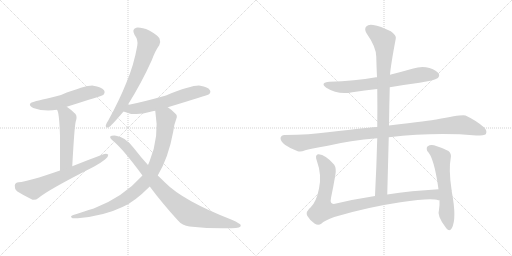
t = 0.00 s
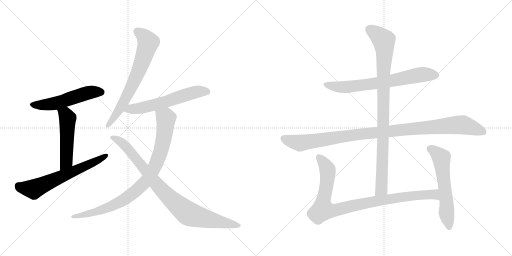
t = 2.07 s
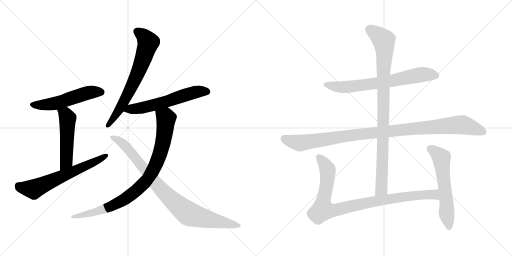
t = 4.14 s
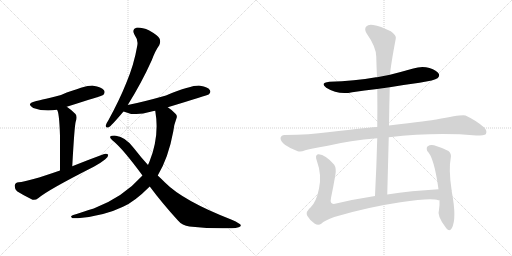
t = 6.21 s
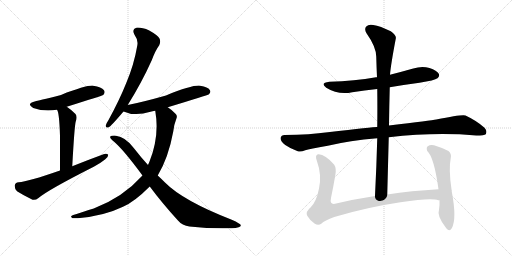
t = 8.28 s
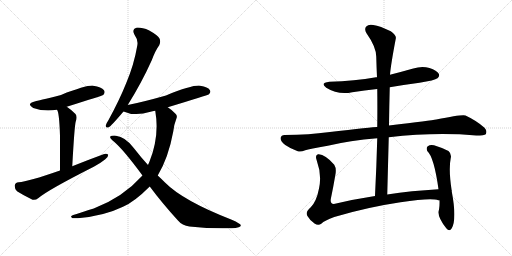
t = 10.35 s

The animated SVG that drew these frames (rendered in a browser with its animation timeline set to each time). Animation: 12 CSS @keyframes rules; one cycle of 10.35 s.

<svg version="1.1" viewBox="0 0 2048 1024" xmlns="http://www.w3.org/2000/svg">
  <g stroke="lightgray" stroke-dasharray="1,1" stroke-width="1" transform="scale(4, 4)">
    <line x1="0" y1="0" x2="256" y2="256"></line>
    <line x1="256" y1="0" x2="0" y2="256"></line>
    <line x1="128" y1="0" x2="128" y2="256"></line>
    <line x1="0" y1="128" x2="256" y2="128"></line>
    <line x1="256" y1="0" x2="512" y2="256"></line>
    <line x1="512" y1="0" x2="256" y2="256"></line>
    <line x1="384" y1="0" x2="384" y2="256"></line>
    <line x1="256" y1="128" x2="512" y2="128"></line>
  </g>
<g transform="scale(1, -1) translate(0, -850)">
   <style type="text/css">
    @keyframes keyframes0 {
      from {
       stroke: black;
       stroke-dashoffset: 537;
       stroke-width: 128;
       }
       64% {
       animation-timing-function: step-end;
       stroke: black;
       stroke-dashoffset: 0;
       stroke-width: 128;
       }
       to {
       stroke: black;
       stroke-width: 1024;
       }
       }
       #make-me-a-hanzi-animation-0 {
         animation: keyframes0 0.687012s both;
         animation-delay: 0.000000s;
         animation-timing-function: linear;
       }
    @keyframes keyframes1 {
      from {
       stroke: black;
       stroke-dashoffset: 515;
       stroke-width: 128;
       }
       63% {
       animation-timing-function: step-end;
       stroke: black;
       stroke-dashoffset: 0;
       stroke-width: 128;
       }
       to {
       stroke: black;
       stroke-width: 1024;
       }
       }
       #make-me-a-hanzi-animation-1 {
         animation: keyframes1 0.669108s both;
         animation-delay: 0.687012s;
         animation-timing-function: linear;
       }
    @keyframes keyframes2 {
      from {
       stroke: black;
       stroke-dashoffset: 642;
       stroke-width: 128;
       }
       68% {
       animation-timing-function: step-end;
       stroke: black;
       stroke-dashoffset: 0;
       stroke-width: 128;
       }
       to {
       stroke: black;
       stroke-width: 1024;
       }
       }
       #make-me-a-hanzi-animation-2 {
         animation: keyframes2 0.772461s both;
         animation-delay: 1.356120s;
         animation-timing-function: linear;
       }
    @keyframes keyframes3 {
      from {
       stroke: black;
       stroke-dashoffset: 688;
       stroke-width: 128;
       }
       69% {
       animation-timing-function: step-end;
       stroke: black;
       stroke-dashoffset: 0;
       stroke-width: 128;
       }
       to {
       stroke: black;
       stroke-width: 1024;
       }
       }
       #make-me-a-hanzi-animation-3 {
         animation: keyframes3 0.809896s both;
         animation-delay: 2.128581s;
         animation-timing-function: linear;
       }
    @keyframes keyframes4 {
      from {
       stroke: black;
       stroke-dashoffset: 593;
       stroke-width: 128;
       }
       66% {
       animation-timing-function: step-end;
       stroke: black;
       stroke-dashoffset: 0;
       stroke-width: 128;
       }
       to {
       stroke: black;
       stroke-width: 1024;
       }
       }
       #make-me-a-hanzi-animation-4 {
         animation: keyframes4 0.732585s both;
         animation-delay: 2.938477s;
         animation-timing-function: linear;
       }
    @keyframes keyframes5 {
      from {
       stroke: black;
       stroke-dashoffset: 898;
       stroke-width: 128;
       }
       75% {
       animation-timing-function: step-end;
       stroke: black;
       stroke-dashoffset: 0;
       stroke-width: 128;
       }
       to {
       stroke: black;
       stroke-width: 1024;
       }
       }
       #make-me-a-hanzi-animation-5 {
         animation: keyframes5 0.980794s both;
         animation-delay: 3.671062s;
         animation-timing-function: linear;
       }
    @keyframes keyframes6 {
      from {
       stroke: black;
       stroke-dashoffset: 902;
       stroke-width: 128;
       }
       75% {
       animation-timing-function: step-end;
       stroke: black;
       stroke-dashoffset: 0;
       stroke-width: 128;
       }
       to {
       stroke: black;
       stroke-width: 1024;
       }
       }
       #make-me-a-hanzi-animation-6 {
         animation: keyframes6 0.984049s both;
         animation-delay: 4.651856s;
         animation-timing-function: linear;
       }
    @keyframes keyframes7 {
      from {
       stroke: black;
       stroke-dashoffset: 696;
       stroke-width: 128;
       }
       69% {
       animation-timing-function: step-end;
       stroke: black;
       stroke-dashoffset: 0;
       stroke-width: 128;
       }
       to {
       stroke: black;
       stroke-width: 1024;
       }
       }
       #make-me-a-hanzi-animation-7 {
         animation: keyframes7 0.816406s both;
         animation-delay: 5.635905s;
         animation-timing-function: linear;
       }
    @keyframes keyframes8 {
      from {
       stroke: black;
       stroke-dashoffset: 1069;
       stroke-width: 128;
       }
       78% {
       animation-timing-function: step-end;
       stroke: black;
       stroke-dashoffset: 0;
       stroke-width: 128;
       }
       to {
       stroke: black;
       stroke-width: 1024;
       }
       }
       #make-me-a-hanzi-animation-8 {
         animation: keyframes8 1.119954s both;
         animation-delay: 6.452311s;
         animation-timing-function: linear;
       }
    @keyframes keyframes9 {
      from {
       stroke: black;
       stroke-dashoffset: 951;
       stroke-width: 128;
       }
       76% {
       animation-timing-function: step-end;
       stroke: black;
       stroke-dashoffset: 0;
       stroke-width: 128;
       }
       to {
       stroke: black;
       stroke-width: 1024;
       }
       }
       #make-me-a-hanzi-animation-9 {
         animation: keyframes9 1.023926s both;
         animation-delay: 7.572265s;
         animation-timing-function: linear;
       }
    @keyframes keyframes10 {
      from {
       stroke: black;
       stroke-dashoffset: 953;
       stroke-width: 128;
       }
       76% {
       animation-timing-function: step-end;
       stroke: black;
       stroke-dashoffset: 0;
       stroke-width: 128;
       }
       to {
       stroke: black;
       stroke-width: 1024;
       }
       }
       #make-me-a-hanzi-animation-10 {
         animation: keyframes10 1.025553s both;
         animation-delay: 8.596191s;
         animation-timing-function: linear;
       }
    @keyframes keyframes11 {
      from {
       stroke: black;
       stroke-dashoffset: 591;
       stroke-width: 128;
       }
       66% {
       animation-timing-function: step-end;
       stroke: black;
       stroke-dashoffset: 0;
       stroke-width: 128;
       }
       to {
       stroke: black;
       stroke-width: 1024;
       }
       }
       #make-me-a-hanzi-animation-11 {
         animation: keyframes11 0.730957s both;
         animation-delay: 9.621744s;
         animation-timing-function: linear;
       }
</style>
<path d="M 267.0 423.5 Q 411.0 468.5 413.0 470.5 Q 422.0 480.5 416.0 489.5 Q 406.0 502.5 373.0 507.5 Q 348.0 510.5 244.0 470.5 Q 148.0 446.5 142.0 445.5 Q 102.0 435.5 133.0 418.5 Q 178.0 402.5 228.0 411.5 L 267.0 423.5 Z" fill="lightgray"></path> 
<path d="M 289.0 185.5 Q 298.0 348.5 303.0 364.5 Q 310.0 383.5 302.0 394.5 Q 284.0 412.5 267.0 423.5 C 242.0 440.5 216.0 438.5 228.0 411.5 Q 237.0 402.5 240.0 307.5 Q 240.0 258.5 240.0 168.5 C 240.0 138.5 287.0 155.5 289.0 185.5 Z" fill="lightgray"></path> 
<path d="M 240.0 168.5 Q 111.0 123.5 75.0 121.5 Q 60.0 120.5 59.0 108.5 Q 58.0 93.5 68.0 85.5 Q 93.0 69.5 130.0 51.5 Q 142.0 48.5 154.0 58.5 Q 193.0 91.5 375.0 183.5 Q 400.0 196.5 420.0 212.5 Q 433.0 221.5 433.0 231.5 Q 427.0 237.5 414.0 233.5 Q 354.0 211.5 289.0 185.5 L 240.0 168.5 Z" fill="lightgray"></path> 
<path d="M 511.0 430.5 Q 566.0 518.5 607.0 609.5 Q 622.0 649.5 637.0 669.5 Q 644.0 682.5 638.0 696.5 Q 631.0 709.5 597.0 728.5 Q 566.0 741.5 545.0 739.5 Q 526.0 733.5 538.0 711.5 Q 554.0 689.5 549.0 667.5 Q 536.0 591.5 505.0 518.5 Q 477.0 448.5 433.0 368.5 Q 424.0 355.5 423.0 348.5 Q 422.0 335.5 435.0 341.5 Q 444.0 345.5 494.0 404.5 L 511.0 430.5 Z" fill="lightgray"></path> 
<path d="M 671.0 421.5 Q 830.0 469.5 836.0 473.5 Q 845.0 482.5 839.0 490.5 Q 832.0 502.5 801.0 507.5 Q 771.0 511.5 664.0 468.5 Q 568.0 441.5 511.0 430.5 C 482.0 424.5 466.0 415.5 494.0 404.5 Q 540.0 383.5 602.0 403.5 Q 609.0 406.5 621.0 407.5 L 671.0 421.5 Z" fill="lightgray"></path> 
<path d="M 631.0 148.5 Q 674.0 220.5 693.0 324.5 Q 697.0 355.5 705.0 374.5 Q 711.0 387.5 702.0 395.5 Q 687.0 411.5 671.0 421.5 C 647.0 439.5 617.0 437.5 621.0 407.5 Q 639.0 304.5 598.0 204.5 Q 595.0 197.5 592.0 190.5 L 570.0 148.5 Q 491.0 60.5 375.0 16.5 Q 288.0 -10.5 287.0 -12.5 Q 280.0 -16.5 290.0 -22.5 Q 296.0 -23.5 311.0 -22.5 Q 416.0 -13.5 492.0 23.5 Q 537.0 42.5 599.0 104.5 L 631.0 148.5 Z" fill="lightgray"></path> 
<path d="M 599.0 104.5 Q 648.0 38.5 711.0 -30.5 Q 729.0 -52.5 758.0 -55.5 Q 851.0 -65.5 926.0 -62.5 Q 966.0 -61.5 963.0 -50.5 Q 963.0 -44.5 927.0 -28.5 Q 732.0 47.5 660.0 120.5 Q 645.0 135.5 631.0 148.5 L 592.0 190.5 Q 562.0 223.5 535.0 258.5 Q 501.0 303.5 464.0 307.5 Q 445.0 308.5 441.0 304.5 Q 438.0 297.5 454.0 285.5 Q 491.0 255.5 570.0 148.5 L 599.0 104.5 Z" fill="lightgray"></path> 
<path d="M 1559.0 501.0 Q 1617.0 511.0 1678.0 519.0 Q 1739.0 529.0 1750.0 537.0 Q 1760.0 546.0 1755.0 555.0 Q 1748.0 568.0 1718.0 578.0 Q 1687.0 587.0 1653.0 576.0 Q 1607.0 563.0 1560.0 551.0 L 1508.0 541.0 Q 1505.0 542.0 1504.0 541.0 Q 1419.0 526.0 1318.0 523.0 Q 1278.0 519.0 1305.0 499.0 Q 1353.0 469.0 1409.0 481.0 Q 1458.0 488.0 1509.0 494.0 L 1559.0 501.0 Z" fill="lightgray"></path> 
<path d="M 1555.0 301.0 Q 1741.0 322.0 1905.0 308.0 Q 1938.0 308.0 1943.0 313.0 Q 1950.0 326.0 1938.0 339.0 Q 1907.0 367.0 1862.0 388.0 Q 1852.0 394.0 1745.0 372.0 Q 1727.0 369.0 1556.0 348.0 L 1509.0 342.0 Q 1503.0 343.0 1311.0 321.0 Q 1242.0 311.0 1138.0 310.0 Q 1125.0 310.0 1122.0 298.0 Q 1122.0 285.0 1141.0 270.0 Q 1159.0 257.0 1191.0 245.0 Q 1203.0 241.0 1221.0 249.0 Q 1237.0 255.0 1311.0 267.0 Q 1399.0 288.0 1509.0 297.0 L 1555.0 301.0 Z" fill="lightgray"></path> 
<path d="M 1549.0 72.0 L 1555.0 301.0 L 1556.0 348.0 Q 1557.0 427.0 1559.0 501.0 L 1560.0 551.0 Q 1563.0 590.0 1583.0 695.0 Q 1587.0 708.0 1563.0 725.0 Q 1521.0 746.0 1493.0 750.0 Q 1474.0 754.0 1465.0 744.0 Q 1456.0 734.0 1466.0 717.0 Q 1505.0 662.0 1505.0 623.0 Q 1506.0 583.0 1508.0 541.0 L 1509.0 494.0 Q 1510.0 421.0 1509.0 342.0 L 1509.0 297.0 Q 1506.0 186.0 1500.0 66.0 C 1499.0 36.0 1548.0 42.0 1549.0 72.0 Z" fill="lightgray"></path> 
<path d="M 1754.0 93.0 Q 1645.0 87.0 1549.0 72.0 L 1500.0 66.0 Q 1415.0 53.0 1340.0 35.0 Q 1318.0 31.0 1324.0 58.0 Q 1333.0 101.0 1341.0 148.0 Q 1347.0 175.0 1337.0 191.0 Q 1298.0 236.0 1272.0 233.0 Q 1259.0 229.0 1267.0 208.0 Q 1288.0 150.0 1276.0 96.0 Q 1266.0 44.0 1243.0 21.0 Q 1221.0 3.0 1229.0 -13.0 Q 1239.0 -31.0 1258.0 -44.0 Q 1273.0 -54.0 1285.0 -45.0 Q 1298.0 -32.0 1337.0 -18.0 Q 1467.0 21.0 1602.0 41.0 Q 1726.0 60.0 1753.0 49.0 Q 1754.0 50.0 1758.0 49.0 C 1788.0 44.0 1784.0 95.0 1754.0 93.0 Z" fill="lightgray"></path> 
<path d="M 1758.0 49.0 Q 1759.0 28.0 1756.0 11.0 Q 1746.0 -13.0 1785.0 -63.0 Q 1798.0 -78.0 1807.0 -63.0 Q 1828.0 -26.0 1807.0 84.0 L 1807.0 90.0 Q 1806.0 91.0 1806.0 92.0 Q 1805.0 93.0 1806.0 93.0 Q 1794.0 174.0 1803.0 218.0 Q 1807.0 234.0 1794.0 246.0 Q 1772.0 258.0 1736.0 269.0 Q 1721.0 273.0 1711.0 265.0 Q 1704.0 259.0 1709.0 246.0 Q 1736.0 222.0 1754.0 93.0 L 1758.0 49.0 Z" fill="lightgray"></path> 
      <clipPath id="make-me-a-hanzi-clip-0">
      <path d="M 267.0 423.5 Q 411.0 468.5 413.0 470.5 Q 422.0 480.5 416.0 489.5 Q 406.0 502.5 373.0 507.5 Q 348.0 510.5 244.0 470.5 Q 148.0 446.5 142.0 445.5 Q 102.0 435.5 133.0 418.5 Q 178.0 402.5 228.0 411.5 L 267.0 423.5 Z" fill="lightgray"></path>
      </clipPath>
      <path clip-path="url(#make-me-a-hanzi-clip-0)" d="M 134.0 433.5 L 202.0 433.5 L 369.0 482.5 L 408.0 479.5 " fill="none" id="make-me-a-hanzi-animation-0" stroke-dasharray="409 818" stroke-linecap="round"></path>

      <clipPath id="make-me-a-hanzi-clip-1">
      <path d="M 289.0 185.5 Q 298.0 348.5 303.0 364.5 Q 310.0 383.5 302.0 394.5 Q 284.0 412.5 267.0 423.5 C 242.0 440.5 216.0 438.5 228.0 411.5 Q 237.0 402.5 240.0 307.5 Q 240.0 258.5 240.0 168.5 C 240.0 138.5 287.0 155.5 289.0 185.5 Z" fill="lightgray"></path>
      </clipPath>
      <path clip-path="url(#make-me-a-hanzi-clip-1)" d="M 235.0 412.5 L 262.0 392.5 L 271.0 377.5 L 266.0 204.5 L 243.0 178.5 " fill="none" id="make-me-a-hanzi-animation-1" stroke-dasharray="387 774" stroke-linecap="round"></path>

      <clipPath id="make-me-a-hanzi-clip-2">
      <path d="M 240.0 168.5 Q 111.0 123.5 75.0 121.5 Q 60.0 120.5 59.0 108.5 Q 58.0 93.5 68.0 85.5 Q 93.0 69.5 130.0 51.5 Q 142.0 48.5 154.0 58.5 Q 193.0 91.5 375.0 183.5 Q 400.0 196.5 420.0 212.5 Q 433.0 221.5 433.0 231.5 Q 427.0 237.5 414.0 233.5 Q 354.0 211.5 289.0 185.5 L 240.0 168.5 Z" fill="lightgray"></path>
      </clipPath>
      <path clip-path="url(#make-me-a-hanzi-clip-2)" d="M 73.0 107.5 L 97.0 97.5 L 134.0 93.5 L 357.0 191.5 L 427.0 228.5 " fill="none" id="make-me-a-hanzi-animation-2" stroke-dasharray="514 1028" stroke-linecap="round"></path>

      <clipPath id="make-me-a-hanzi-clip-3">
      <path d="M 511.0 430.5 Q 566.0 518.5 607.0 609.5 Q 622.0 649.5 637.0 669.5 Q 644.0 682.5 638.0 696.5 Q 631.0 709.5 597.0 728.5 Q 566.0 741.5 545.0 739.5 Q 526.0 733.5 538.0 711.5 Q 554.0 689.5 549.0 667.5 Q 536.0 591.5 505.0 518.5 Q 477.0 448.5 433.0 368.5 Q 424.0 355.5 423.0 348.5 Q 422.0 335.5 435.0 341.5 Q 444.0 345.5 494.0 404.5 L 511.0 430.5 Z" fill="lightgray"></path>
      </clipPath>
      <path clip-path="url(#make-me-a-hanzi-clip-3)" d="M 549.0 723.5 L 569.0 711.5 L 593.0 680.5 L 578.0 629.5 L 505.0 461.5 L 474.0 405.5 L 432.0 350.5 " fill="none" id="make-me-a-hanzi-animation-3" stroke-dasharray="560 1120" stroke-linecap="round"></path>

      <clipPath id="make-me-a-hanzi-clip-4">
      <path d="M 671.0 421.5 Q 830.0 469.5 836.0 473.5 Q 845.0 482.5 839.0 490.5 Q 832.0 502.5 801.0 507.5 Q 771.0 511.5 664.0 468.5 Q 568.0 441.5 511.0 430.5 C 482.0 424.5 466.0 415.5 494.0 404.5 Q 540.0 383.5 602.0 403.5 Q 609.0 406.5 621.0 407.5 L 671.0 421.5 Z" fill="lightgray"></path>
      </clipPath>
      <path clip-path="url(#make-me-a-hanzi-clip-4)" d="M 503.0 407.5 L 678.0 446.5 L 782.0 481.5 L 830.0 482.5 " fill="none" id="make-me-a-hanzi-animation-4" stroke-dasharray="465 930" stroke-linecap="round"></path>

      <clipPath id="make-me-a-hanzi-clip-5">
      <path d="M 631.0 148.5 Q 674.0 220.5 693.0 324.5 Q 697.0 355.5 705.0 374.5 Q 711.0 387.5 702.0 395.5 Q 687.0 411.5 671.0 421.5 C 647.0 439.5 617.0 437.5 621.0 407.5 Q 639.0 304.5 598.0 204.5 Q 595.0 197.5 592.0 190.5 L 570.0 148.5 Q 491.0 60.5 375.0 16.5 Q 288.0 -10.5 287.0 -12.5 Q 280.0 -16.5 290.0 -22.5 Q 296.0 -23.5 311.0 -22.5 Q 416.0 -13.5 492.0 23.5 Q 537.0 42.5 599.0 104.5 L 631.0 148.5 Z" fill="lightgray"></path>
      </clipPath>
      <path clip-path="url(#make-me-a-hanzi-clip-5)" d="M 630.0 400.5 L 664.0 377.5 L 657.0 305.5 L 623.0 191.5 L 583.0 124.5 L 527.0 72.5 L 464.0 34.5 L 398.0 6.5 L 291.0 -16.5 " fill="none" id="make-me-a-hanzi-animation-5" stroke-dasharray="770 1540" stroke-linecap="round"></path>

      <clipPath id="make-me-a-hanzi-clip-6">
      <path d="M 599.0 104.5 Q 648.0 38.5 711.0 -30.5 Q 729.0 -52.5 758.0 -55.5 Q 851.0 -65.5 926.0 -62.5 Q 966.0 -61.5 963.0 -50.5 Q 963.0 -44.5 927.0 -28.5 Q 732.0 47.5 660.0 120.5 Q 645.0 135.5 631.0 148.5 L 592.0 190.5 Q 562.0 223.5 535.0 258.5 Q 501.0 303.5 464.0 307.5 Q 445.0 308.5 441.0 304.5 Q 438.0 297.5 454.0 285.5 Q 491.0 255.5 570.0 148.5 L 599.0 104.5 Z" fill="lightgray"></path>
      </clipPath>
      <path clip-path="url(#make-me-a-hanzi-clip-6)" d="M 446.0 301.5 L 467.0 293.5 L 504.0 264.5 L 645.0 92.5 L 750.0 -1.5 L 862.0 -34.5 L 957.0 -51.5 " fill="none" id="make-me-a-hanzi-animation-6" stroke-dasharray="774 1548" stroke-linecap="round"></path>

      <clipPath id="make-me-a-hanzi-clip-7">
      <path d="M 1559.0 501.0 Q 1617.0 511.0 1678.0 519.0 Q 1739.0 529.0 1750.0 537.0 Q 1760.0 546.0 1755.0 555.0 Q 1748.0 568.0 1718.0 578.0 Q 1687.0 587.0 1653.0 576.0 Q 1607.0 563.0 1560.0 551.0 L 1508.0 541.0 Q 1505.0 542.0 1504.0 541.0 Q 1419.0 526.0 1318.0 523.0 Q 1278.0 519.0 1305.0 499.0 Q 1353.0 469.0 1409.0 481.0 Q 1458.0 488.0 1509.0 494.0 L 1559.0 501.0 Z" fill="lightgray"></path>
      </clipPath>
      <path clip-path="url(#make-me-a-hanzi-clip-7)" d="M 1309.0 513.0 L 1333.0 504.0 L 1384.0 502.0 L 1525.0 520.0 L 1678.0 550.0 L 1743.0 549.0 " fill="none" id="make-me-a-hanzi-animation-7" stroke-dasharray="568 1136" stroke-linecap="round"></path>

      <clipPath id="make-me-a-hanzi-clip-8">
      <path d="M 1555.0 301.0 Q 1741.0 322.0 1905.0 308.0 Q 1938.0 308.0 1943.0 313.0 Q 1950.0 326.0 1938.0 339.0 Q 1907.0 367.0 1862.0 388.0 Q 1852.0 394.0 1745.0 372.0 Q 1727.0 369.0 1556.0 348.0 L 1509.0 342.0 Q 1503.0 343.0 1311.0 321.0 Q 1242.0 311.0 1138.0 310.0 Q 1125.0 310.0 1122.0 298.0 Q 1122.0 285.0 1141.0 270.0 Q 1159.0 257.0 1191.0 245.0 Q 1203.0 241.0 1221.0 249.0 Q 1237.0 255.0 1311.0 267.0 Q 1399.0 288.0 1509.0 297.0 L 1555.0 301.0 Z" fill="lightgray"></path>
      </clipPath>
      <path clip-path="url(#make-me-a-hanzi-clip-8)" d="M 1135.0 296.0 L 1200.0 278.0 L 1424.0 312.0 L 1849.0 351.0 L 1936.0 321.0 " fill="none" id="make-me-a-hanzi-animation-8" stroke-dasharray="941 1882" stroke-linecap="round"></path>

      <clipPath id="make-me-a-hanzi-clip-9">
      <path d="M 1549.0 72.0 L 1555.0 301.0 L 1556.0 348.0 Q 1557.0 427.0 1559.0 501.0 L 1560.0 551.0 Q 1563.0 590.0 1583.0 695.0 Q 1587.0 708.0 1563.0 725.0 Q 1521.0 746.0 1493.0 750.0 Q 1474.0 754.0 1465.0 744.0 Q 1456.0 734.0 1466.0 717.0 Q 1505.0 662.0 1505.0 623.0 Q 1506.0 583.0 1508.0 541.0 L 1509.0 494.0 Q 1510.0 421.0 1509.0 342.0 L 1509.0 297.0 Q 1506.0 186.0 1500.0 66.0 C 1499.0 36.0 1548.0 42.0 1549.0 72.0 Z" fill="lightgray"></path>
      </clipPath>
      <path clip-path="url(#make-me-a-hanzi-clip-9)" d="M 1479.0 732.0 L 1535.0 688.0 L 1539.0 653.0 L 1526.0 93.0 L 1505.0 74.0 " fill="none" id="make-me-a-hanzi-animation-9" stroke-dasharray="823 1646" stroke-linecap="round"></path>

      <clipPath id="make-me-a-hanzi-clip-10">
      <path d="M 1754.0 93.0 Q 1645.0 87.0 1549.0 72.0 L 1500.0 66.0 Q 1415.0 53.0 1340.0 35.0 Q 1318.0 31.0 1324.0 58.0 Q 1333.0 101.0 1341.0 148.0 Q 1347.0 175.0 1337.0 191.0 Q 1298.0 236.0 1272.0 233.0 Q 1259.0 229.0 1267.0 208.0 Q 1288.0 150.0 1276.0 96.0 Q 1266.0 44.0 1243.0 21.0 Q 1221.0 3.0 1229.0 -13.0 Q 1239.0 -31.0 1258.0 -44.0 Q 1273.0 -54.0 1285.0 -45.0 Q 1298.0 -32.0 1337.0 -18.0 Q 1467.0 21.0 1602.0 41.0 Q 1726.0 60.0 1753.0 49.0 Q 1754.0 50.0 1758.0 49.0 C 1788.0 44.0 1784.0 95.0 1754.0 93.0 Z" fill="lightgray"></path>
      </clipPath>
      <path clip-path="url(#make-me-a-hanzi-clip-10)" d="M 1277.0 221.0 L 1311.0 169.0 L 1291.0 11.0 L 1337.0 9.0 L 1495.0 44.0 L 1666.0 69.0 L 1730.0 73.0 L 1756.0 56.0 " fill="none" id="make-me-a-hanzi-animation-10" stroke-dasharray="825 1650" stroke-linecap="round"></path>

      <clipPath id="make-me-a-hanzi-clip-11">
      <path d="M 1758.0 49.0 Q 1759.0 28.0 1756.0 11.0 Q 1746.0 -13.0 1785.0 -63.0 Q 1798.0 -78.0 1807.0 -63.0 Q 1828.0 -26.0 1807.0 84.0 L 1807.0 90.0 Q 1806.0 91.0 1806.0 92.0 Q 1805.0 93.0 1806.0 93.0 Q 1794.0 174.0 1803.0 218.0 Q 1807.0 234.0 1794.0 246.0 Q 1772.0 258.0 1736.0 269.0 Q 1721.0 273.0 1711.0 265.0 Q 1704.0 259.0 1709.0 246.0 Q 1736.0 222.0 1754.0 93.0 L 1758.0 49.0 Z" fill="lightgray"></path>
      </clipPath>
      <path clip-path="url(#make-me-a-hanzi-clip-11)" d="M 1722.0 254.0 L 1766.0 218.0 L 1796.0 -59.0 " fill="none" id="make-me-a-hanzi-animation-11" stroke-dasharray="463 926" stroke-linecap="round"></path>

</g>
</svg>
